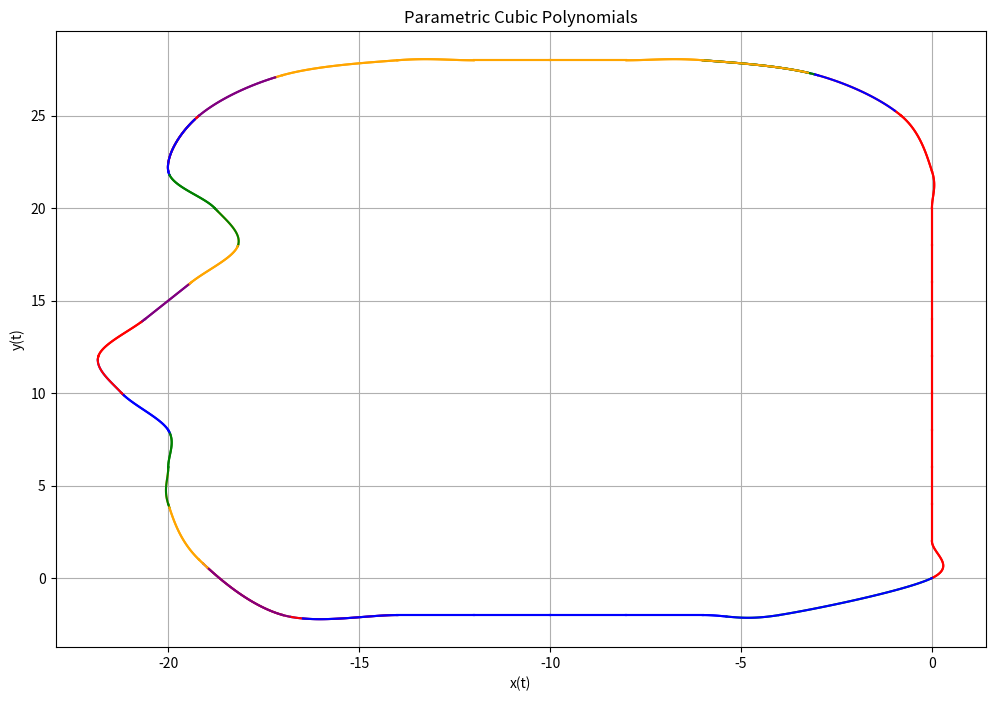

This figure's Python source:
import numpy as np
import matplotlib.pyplot as plt

def evaluate_polynomial(coeffs, t):
    """
    Evaluate a cubic polynomial given its coefficients and parameter t.
    coeffs: List of coefficients [a3, a2, a1, a0] for t^3, t^2, t, constant.
    t: Array of parameter values.
    """
    return coeffs[3] * t**3 + coeffs[2] * t**2 + coeffs[1] * t + coeffs[0]

def plot_parametric_cubic_polynomials(input_data_1, input_data_2, num_points=100):
    """
    Plot a list of parametric cubic polynomials (x(t), y(t)).
    input_data: List of tuples. Each tuple contains:
                - A list of tuples representing grouped parametric splines (x(t), y(t)).
                - A tuple (start_t, end_t) specifying the range of t for the group.
    num_points: Number of points to evaluate for each polynomial.
    """
    plt.figure(figsize=(12, 8))
    colors = ['red', 'blue', 'green', 'orange', 'purple']
    
    for input_data in [input_data_1, input_data_2]:
        for group_index, (splines, t_range) in enumerate(input_data):
            group_size = len(splines)
            start_t, end_t = t_range
            group_color = colors[group_index % 18 % len(colors)]
            
            for spline_index, (x_coeffs, y_coeffs) in enumerate(splines):
                # Determine t_range for this spline
                if spline_index == 0:
                    t_start, t_end = start_t, 1  # First spline gets group start_t
                elif spline_index == group_size - 1:
                    t_start, t_end = 0, end_t  # Last spline gets group end_t
                else:
                    t_start, t_end = 0, 1  # Intermediate splines default to [0, 1]
                
                t = np.linspace(t_start, t_end, num_points)
                
                # Evaluate x(t) and y(t)
                x_vals = evaluate_polynomial(x_coeffs, t)
                y_vals = evaluate_polynomial(y_coeffs, t)
                
                # Plot the parametric curve
                plt.plot(x_vals, y_vals, color=group_color, label=f'Group {group_index + 1}' if spline_index == 0 else None)
    
    plt.title("Parametric Cubic Polynomials")
    plt.xlabel("x(t)")
    plt.ylabel("y(t)")
    plt.grid(True)
    # plt.legend()
    plt.show()

# Example Input Data
input_data = [([
([0,2,-4,2],[0,2,0,0])
,
([0,0,0,0],[2,2,0,0])
,
([0,0,0,0],[4,2,0,0])
,
([0,0,0,0],[6,2,0,0])
,
([0,0,0,0],[8,2,0,0])
,
([0,0,0,0],[10,2,0,0])
,
([0,0,0,0],[12,2,0,0])
,
([0,0,0,0],[14,2,0,0])
,
([0,0,0,0],[16,2,0,0])
,
([0,0,0,0],[18,2,0,0])
,
([0,0,0.401924,-0.401924],[20,2,-0.5,0.5])
,
([0,-0.401924,-0.107695,-0.294229],[22,2.5,1.40192,-0.901924])
,
([-0.803848,-1.5,-0.990381,0.294229],[25,2.59808,-0.107695,-0.294229])
,
([-3,-2.59808,-1.30385,0.901924],[27.1962,1.5,-0.990381,0.294229])
],
 (0, 0.0238968)
),
([
([-3,-2.59808,-1.30385,0.901924],[27.1962,1.5,-0.990381,0.294229])
],
 (0.0238968, 0.0735136)
),
([
([-3,-2.59808,-1.30385,0.901924],[27.1962,1.5,-0.990381,0.294229])
],
 (0.0735136, 0.123016)
),
([
([-3,-2.59808,-1.30385,0.901924],[27.1962,1.5,-0.990381,0.294229])
,
([-6,-2.5,1,-0.5],[28,0.401924,-0.803848,0.401924])
,
([-8,-2,0,0],[28,0,0,0])
,
([-10,-2,0,0],[28,0,0,0])
,
([-12,-2,0.5,-0.5],[28,0,0.401924,-0.401924])
,
([-14,-2.5,-1.40192,0.901924],[28,-0.401924,-0.107695,-0.294229])
,
([-17,-2.59808,0.107695,0.294229],[27.1962,-1.5,-0.990381,0.294229])
],
 (0.123016, 0.078674)
),
([
([-17,-2.59808,0.107695,0.294229],[27.1962,-1.5,-0.990381,0.294229])
,
([-19.1962,-1.5,0.380781,0.315371],[25,-2.59808,-1.30385,0.901924])
],
 (0.078674, 0.0281299)
),
([
([-19.1962,-1.5,0.380781,0.315371],[25,-2.59808,-1.30385,0.901924])
],
 (0.0281299, 0.0731014)
),
([
([-19.1962,-1.5,0.380781,0.315371],[25,-2.59808,-1.30385,0.901924])
,
([-20,0.207676,2.32785,-1.31632],[22,-2.5,1,-0.5])
],
 (0.0731014, 0.0795291)
),
([
([-20,0.207676,2.32785,-1.31632],[22,-2.5,1,-0.5])
,
([-18.7808,0.9144,0.3048,-0.6096],[20,-2,0,0])
],
 (0.0795291, 0.0776183)
),
([
([-18.7808,0.9144,0.3048,-0.6096],[20,-2,0,0])
,
([-18.1712,-0.3048,-1.8288,0.9144],[18,-2,0,0])
,
([-19.3904,-1.2192,0,0],[16,-2,0,0])
],
 (0.0776183, 0.0476873)
),
([
([-19.3904,-1.2192,0,0],[16,-2,0,0])
,
([-20.6096,-1.2192,-0.9144,0.9144],[14,-2,0,0])
],
 (0.0476873, 0.0501399)
),
([
([-20.6096,-1.2192,-0.9144,0.9144],[14,-2,0,0])
,
([-21.8288,-0.3048,1.524,-0.6096],[12,-2,0,0])
],
 (0.0501399, 0.0934507)
),
([
([-21.8288,-0.3048,1.524,-0.6096],[12,-2,0,0])
,
([-21.2192,0.9144,1.2192,-0.9144],[10,-2,0,0])
,
([-20,0.6096,-1.2192,0.6096],[8,-2,0,0])
],
 (0.0934507, 0.0506556)
),
([
([-20,0.6096,-1.2192,0.6096],[8,-2,0,0])
,
([-20,0,-0.401924,0.401924],[6,-2,0.5,-0.5])
],
 (0.0506556, 0.10313)
),
([
([-20,0,-0.401924,0.401924],[6,-2,0.5,-0.5])
,
([-20,0.401924,0.107695,0.294229],[4,-2.5,-1,0.5])
,
([-19.1962,1.5,0.990381,-0.294229],[1,-3,-1.5,1.5])
],
 (0.10313, 0.0718682)
),
([
([-19.1962,1.5,0.990381,-0.294229],[1,-3,-1.5,1.5])
],
 (0.0718682, 0.143295)
),
([
([-19.1962,1.5,0.990381,-0.294229],[1,-3,-1.5,1.5])
,
([-17,2.59808,1.30385,-0.901924],[-2,-1.5,3,-1.5])
],
 (0.143295, 0.0804472)
),
([
([-17,2.59808,1.30385,-0.901924],[-2,-1.5,3,-1.5])
,
([-14,2.5,-1,0.5],[-2,0,0,0])
,
([-12,2,0,0],[-2,0,0,0])
,
([-10,2,0,0],[-2,0,0,0])
,
([-8,2,0,0],[-2,0,0,0])
,
([-6,2,-1,1],[-2,0,-1,1])
],
 (0.0804472, 0.350485)
),
([
([-6,2,-1,1],[-2,0,-1,1])
,
([-4,3,4,-3],[-2,1,2,-1])
],
 (0.350485, 1)
),
([
([-4,3,4,-3],[-2,1,2,-1])
],
 (1, 1)
)]

input_data_2 = [([
([0,2,-4,2],[0,2,0,0])
,
([0,0,0,0],[2,2,0,0])
,
([0,0,0,0],[4,2,0,0])
,
([0,0,0,0],[6,2,0,0])
,
([0,0,0,0],[8,2,0,0])
,
([0,0,0,0],[10,2,0,0])
,
([0,0,0,0],[12,2,0,0])
,
([0,0,0,0],[14,2,0,0])
,
([0,0,0,0],[16,2,0,0])
,
([0,0,0,0],[18,2,0,0])
,
([0,0,0.401924,-0.401924],[20,2,-0.5,0.5])
,
([0,-0.401924,-0.107695,-0.294229],[22,2.5,1.40192,-0.901924])
,
([-0.803848,-1.5,-0.990381,0.294229],[25,2.59808,-0.107695,-0.294229])
],
 (0, 0.105189)
),
([
([-0.803848,-1.5,-0.990381,0.294229],[25,2.59808,-0.107695,-0.294229])
,
([-3,-2.59808,-1.30385,0.901924],[27.1962,1.5,-0.990381,0.294229])
],
 (0.105189, 0.0397073)
),
([
([-3,-2.59808,-1.30385,0.901924],[27.1962,1.5,-0.990381,0.294229])
],
 (0.0397073, 0.0922353)
),
([
([-3,-2.59808,-1.30385,0.901924],[27.1962,1.5,-0.990381,0.294229])
,
([-6,-2.5,1,-0.5],[28,0.401924,-0.803848,0.401924])
,
([-8,-2,0,0],[28,0,0,0])
,
([-10,-2,0,0],[28,0,0,0])
,
([-12,-2,0.5,-0.5],[28,0,0.401924,-0.401924])
,
([-14,-2.5,-1.40192,0.901924],[28,-0.401924,-0.107695,-0.294229])
,
([-17,-2.59808,0.107695,0.294229],[27.1962,-1.5,-0.990381,0.294229])
],
 (0.0922353, 0.0764268)
),
([
([-17,-2.59808,0.107695,0.294229],[27.1962,-1.5,-0.990381,0.294229])
,
([-19.1962,-1.5,0.380781,0.315371],[25,-2.59808,-1.30385,0.901924])
],
 (0.0764268, 0.0283904)
),
([
([-19.1962,-1.5,0.380781,0.315371],[25,-2.59808,-1.30385,0.901924])
],
 (0.0283904, 0.0760184)
),
([
([-19.1962,-1.5,0.380781,0.315371],[25,-2.59808,-1.30385,0.901924])
,
([-20,0.207676,2.32785,-1.31632],[22,-2.5,1,-0.5])
],
 (0.0760184, 0.0887406)
),
([
([-20,0.207676,2.32785,-1.31632],[22,-2.5,1,-0.5])
,
([-18.7808,0.9144,0.3048,-0.6096],[20,-2,0,0])
,
([-18.1712,-0.3048,-1.8288,0.9144],[18,-2,0,0])
],
 (0.0887406, 0.021848)
),
([
([-18.1712,-0.3048,-1.8288,0.9144],[18,-2,0,0])
,
([-19.3904,-1.2192,0,0],[16,-2,0,0])
],
 (0.021848, 0.0722403)
),
([
([-19.3904,-1.2192,0,0],[16,-2,0,0])
,
([-20.6096,-1.2192,-0.9144,0.9144],[14,-2,0,0])
],
 (0.0722403, 0.0821269)
),
([
([-20.6096,-1.2192,-0.9144,0.9144],[14,-2,0,0])
,
([-21.8288,-0.3048,1.524,-0.6096],[12,-2,0,0])
,
([-21.2192,0.9144,1.2192,-0.9144],[10,-2,0,0])
],
 (0.0821269, 0.0556501)
),
([
([-21.2192,0.9144,1.2192,-0.9144],[10,-2,0,0])
,
([-20,0.6096,-1.2192,0.6096],[8,-2,0,0])
],
 (0.0556501, 0.103871)
),
([
([-20,0.6096,-1.2192,0.6096],[8,-2,0,0])
,
([-20,0,-0.401924,0.401924],[6,-2,0.5,-0.5])
,
([-20,0.401924,0.107695,0.294229],[4,-2.5,-1,0.5])
],
 (0.103871, 0.072317)
),
([
([-20,0.401924,0.107695,0.294229],[4,-2.5,-1,0.5])
,
([-19.1962,1.5,0.990381,-0.294229],[1,-3,-1.5,1.5])
],
 (0.072317, 0.157583)
),
([
([-19.1962,1.5,0.990381,-0.294229],[1,-3,-1.5,1.5])
,
([-17,2.59808,1.30385,-0.901924],[-2,-1.5,3,-1.5])
],
 (0.157583, 0.0850831)
),
([
([-17,2.59808,1.30385,-0.901924],[-2,-1.5,3,-1.5])
],
 (0.0850831, 0.188217)
),
([
([-17,2.59808,1.30385,-0.901924],[-2,-1.5,3,-1.5])
,
([-14,2.5,-1,0.5],[-2,0,0,0])
,
([-12,2,0,0],[-2,0,0,0])
,
([-10,2,0,0],[-2,0,0,0])
,
([-8,2,0,0],[-2,0,0,0])
,
([-6,2,-1,1],[-2,0,-1,1])
,
([-4,3,4,-3],[-2,1,2,-1])
],
 (0.188217, 1)
),
([
([-4,3,4,-3],[-2,1,2,-1])
],
 (1, 1)
)]

# Plot the parametric cubic polynomials
plot_parametric_cubic_polynomials(input_data, input_data_2)
